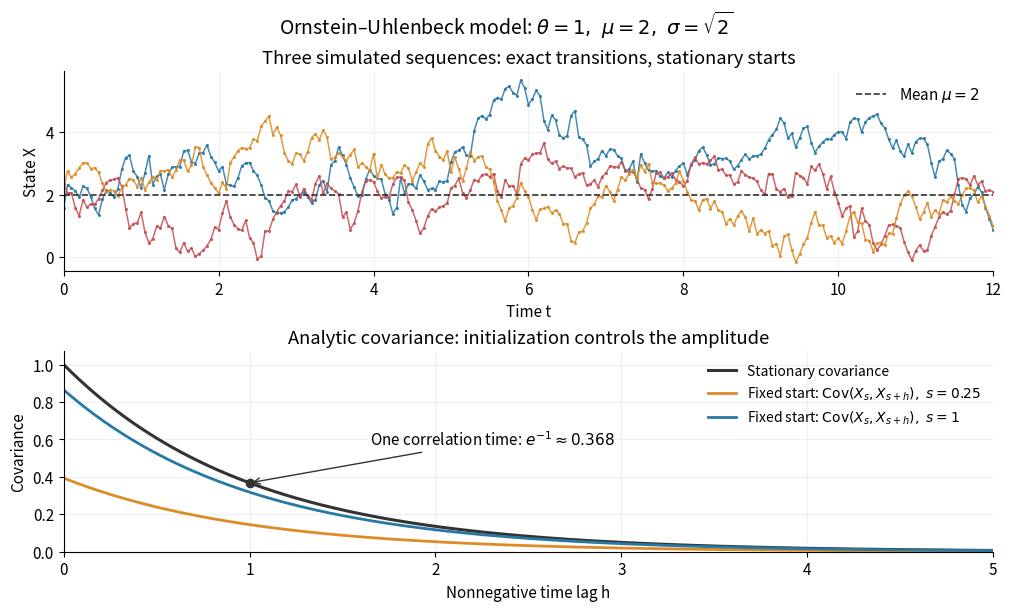

The script that saved this image: (Note: this script raises an exception after producing the figure.)
"""Stationary exact-grid OU samples and analytic covariance; writes PNG to CWD.

Tested with Python 3.14, matplotlib 3.10.7 and numpy 2.3.5.
Samples are synthetic. Connecting grid points does not reconstruct the path.
"""

from pathlib import Path

import matplotlib.pyplot as plt
import numpy as np


def main():
    theta, mu, sigma, dt = 1.0, 2.0, np.sqrt(2.0), 0.05
    v_inf = sigma**2 / (2 * theta)
    a = np.exp(-theta * dt)
    innovation_sd = np.sqrt(v_inf * (-np.expm1(-2 * theta * dt)))
    rng = np.random.default_rng(24681)
    times = np.arange(241) * dt
    samples = np.empty((3, len(times)))
    samples[:, 0] = mu + np.sqrt(v_inf) * rng.standard_normal(3)
    for i in range(1, len(times)):
        samples[:, i] = mu + a * (samples[:, i - 1] - mu) + innovation_sd * rng.standard_normal(3)
    plt.rcParams.update({"font.size": 11, "axes.spines.top": False,
                         "axes.spines.right": False, "figure.facecolor": "white",
                         "axes.facecolor": "white", "savefig.facecolor": "white"})
    fig, (path_ax, cov_ax) = plt.subplots(2, 1, figsize=(10, 6), layout="constrained")
    for path, color in zip(samples, ("#2878a5", "#c44e52", "#dd8b25")):
        path_ax.plot(times, path, color=color, lw=1.1, marker=".", markersize=2.5, alpha=0.85)
    path_ax.axhline(mu, color="#333333", lw=1.2, ls="--", label=r"Mean $\mu=2$")
    path_ax.set(title="Three simulated sequences: exact transitions, stationary starts",
                xlabel="Time t", ylabel="State X", xlim=(0, 12))
    path_ax.legend(loc="upper right", frameon=False)
    lag = np.linspace(0, 5, 501)
    stationary_cov = v_inf * np.exp(-theta * lag)
    cov_ax.plot(lag, stationary_cov, color="#333333", lw=2.2, label="Stationary covariance")
    for age, color in ((0.25, "#dd8b25"), (1.0, "#2878a5")):
        fixed_cov = stationary_cov * (-np.expm1(-2 * theta * age))
        cov_ax.plot(lag, fixed_cov, color=color, lw=2,
                    label=rf"Fixed start: $\mathrm{{Cov}}(X_s,X_{{s+h}}),\ s={age:g}$")
    cov_ax.scatter([1], [v_inf / np.e], color="#333333", zorder=3, s=35)
    cov_ax.annotate(r"One correlation time: $e^{-1}\approx0.368$",
                    (1, v_inf / np.e), xytext=(1.65, 0.57),
                    arrowprops={"arrowstyle": "->", "color": "#333333"})
    cov_ax.set(title="Analytic covariance: initialization controls the amplitude",
               xlabel="Nonnegative time lag h", ylabel="Covariance", xlim=(0, 5), ylim=(0, 1.07))
    cov_ax.legend(frameon=False, loc="upper right", fontsize=10)
    for ax in (path_ax, cov_ax):
        ax.grid(alpha=0.18)
    fig.suptitle(r"Ornstein–Uhlenbeck model: $\theta=1,\ \mu=2,\ \sigma=\sqrt{2}$",
                 fontsize=14)
    fig.savefig(Path.cwd() / (Path(__file__).stem + ".png"), dpi=120, transparent=False)
    plt.close(fig)


if __name__ == "__main__":
    main()
